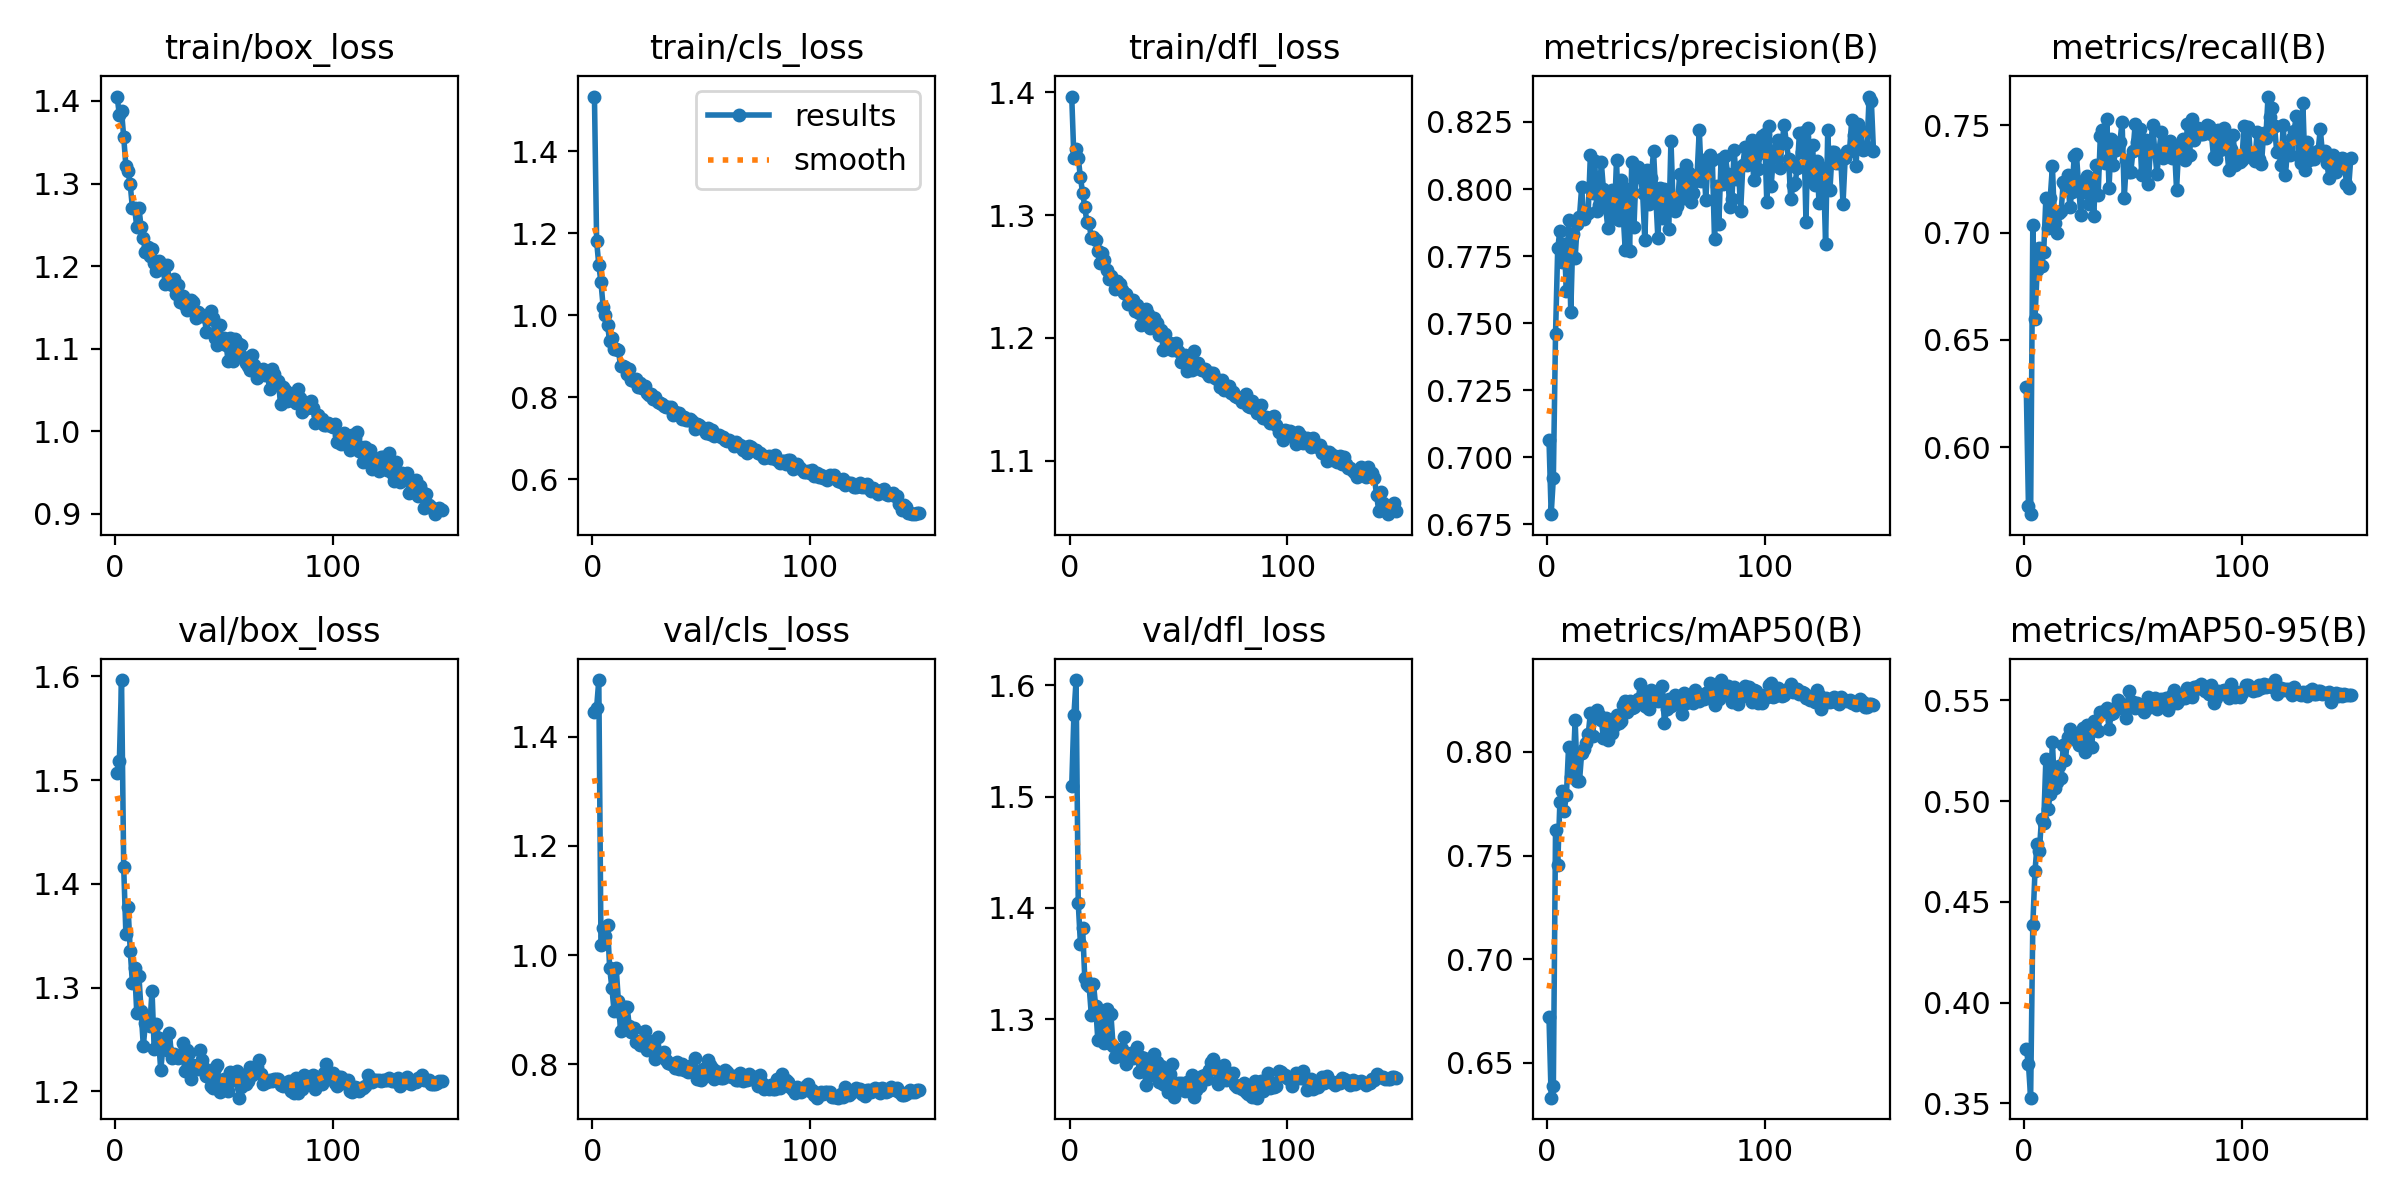

The file beside this chart, header and first rows:
epoch, train/box_loss, train/cls_loss, train/dfl_loss, metrics/precision(B), metrics/recall(B), metrics/mAP50(B), metrics/mAP50-95(B), val/box_loss, val/cls_loss, val/dfl_loss, lr/pg0, lr/pg1, lr/pg2
1, 1.405, 1.534, 1.397, 0.7066, 0.628, 0.672, 0.377, 1.507, 1.445, 1.51, 0.0006632, 0.0006632, 0.0006632
2, 1.383, 1.181, 1.347, 0.6788, 0.5727, 0.6333, 0.3696, 1.518, 1.453, 1.573, 0.001321, 0.001321, 0.001321
3, 1.388, 1.122, 1.354, 0.6923, 0.5687, 0.6389, 0.3529, 1.597, 1.504, 1.605, 0.00197, 0.00197, 0.00197
4, 1.356, 1.08, 1.346, 0.7458, 0.7038, 0.7623, 0.4385, 1.416, 1.019, 1.404, 0.00196, 0.00196, 0.00196
5, 1.321, 1.021, 1.331, 0.7778, 0.6598, 0.7453, 0.4653, 1.352, 1.05, 1.368, 0.001947, 0.001947, 0.001947
6, 1.315, 1.001, 1.318, 0.7844, 0.6826, 0.7758, 0.4787, 1.377, 1.035, 1.382, 0.001934, 0.001934, 0.001934
7, 1.299, 0.975, 1.306, 0.7728, 0.6927, 0.7811, 0.4753, 1.336, 1.054, 1.337, 0.001921, 0.001921, 0.001921
8, 1.27, 0.9375, 1.294, 0.7797, 0.6843, 0.7717, 0.4913, 1.304, 0.9762, 1.331, 0.001908, 0.001908, 0.001908
9, 1.27, 0.9454, 1.294, 0.762, 0.6908, 0.7793, 0.4894, 1.319, 0.9401, 1.33, 0.001894, 0.001894, 0.001894
10, 1.248, 0.9183, 1.281, 0.7886, 0.7161, 0.8026, 0.5206, 1.276, 0.8976, 1.304, 0.001881, 0.001881, 0.001881
11, 1.27, 0.9176, 1.282, 0.754, 0.7024, 0.788, 0.4959, 1.311, 0.9758, 1.331, 0.001868, 0.001868, 0.001868
12, 1.247, 0.9142, 1.279, 0.7831, 0.7161, 0.7899, 0.5036, 1.278, 0.9155, 1.312, 0.001855, 0.001855, 0.001855
13, 1.234, 0.8757, 1.271, 0.7743, 0.731, 0.8154, 0.5292, 1.244, 0.8604, 1.281, 0.001842, 0.001842, 0.001842
14, 1.217, 0.875, 1.261, 0.7871, 0.7043, 0.7858, 0.5063, 1.266, 0.8866, 1.301, 0.001828, 0.001828, 0.001828
15, 1.224, 0.8743, 1.269, 0.7897, 0.6998, 0.7858, 0.5095, 1.265, 0.9044, 1.297, 0.001815, 0.001815, 0.001815
16, 1.213, 0.8572, 1.263, 0.8007, 0.7092, 0.7995, 0.5173, 1.264, 0.905, 1.278, 0.001802, 0.001802, 0.001802
17, 1.221, 0.8684, 1.256, 0.7887, 0.7099, 0.8014, 0.5113, 1.297, 0.8701, 1.309, 0.001789, 0.001789, 0.001789
18, 1.204, 0.8421, 1.248, 0.7905, 0.7237, 0.8042, 0.5277, 1.241, 0.8589, 1.279, 0.001776, 0.001776, 0.001776
19, 1.194, 0.8387, 1.25, 0.7912, 0.7222, 0.8085, 0.5205, 1.265, 0.8664, 1.304, 0.001762, 0.001762, 0.001762
20, 1.206, 0.8441, 1.247, 0.8126, 0.7269, 0.8185, 0.5316, 1.252, 0.8409, 1.276, 0.001749, 0.001749, 0.001749
21, 1.197, 0.825, 1.24, 0.7985, 0.7122, 0.8079, 0.5358, 1.22, 0.8431, 1.266, 0.001736, 0.001736, 0.001736
22, 1.201, 0.8347, 1.246, 0.8106, 0.719, 0.8186, 0.5318, 1.243, 0.8352, 1.272, 0.001723, 0.001723, 0.001723
23, 1.179, 0.8215, 1.244, 0.7919, 0.7356, 0.8203, 0.5325, 1.248, 0.8351, 1.272, 0.00171, 0.00171, 0.00171
24, 1.201, 0.8269, 1.239, 0.7942, 0.7369, 0.8178, 0.5304, 1.24, 0.8616, 1.273, 0.001696, 0.001696, 0.001696
25, 1.181, 0.8103, 1.236, 0.8101, 0.7229, 0.8156, 0.5279, 1.256, 0.8272, 1.284, 0.001683, 0.001683, 0.001683
26, 1.177, 0.8061, 1.235, 0.7998, 0.7082, 0.8068, 0.5324, 1.233, 0.8318, 1.26, 0.00167, 0.00167, 0.00167
27, 1.185, 0.808, 1.227, 0.7933, 0.724, 0.8165, 0.536, 1.236, 0.8316, 1.266, 0.001657, 0.001657, 0.001657
28, 1.166, 0.7961, 1.23, 0.7855, 0.7189, 0.8059, 0.5242, 1.234, 0.8435, 1.27, 0.001644, 0.001644, 0.001644
29, 1.177, 0.8003, 1.231, 0.7972, 0.7267, 0.8155, 0.5377, 1.233, 0.8092, 1.266, 0.00163, 0.00163, 0.00163
30, 1.157, 0.7885, 1.222, 0.7998, 0.7135, 0.8089, 0.5275, 1.235, 0.85, 1.267, 0.001617, 0.001617, 0.001617
31, 1.164, 0.7846, 1.227, 0.7893, 0.7232, 0.8124, 0.5267, 1.247, 0.815, 1.275, 0.001604, 0.001604, 0.001604
32, 1.153, 0.7824, 1.221, 0.8107, 0.708, 0.818, 0.5395, 1.22, 0.8169, 1.252, 0.001591, 0.001591, 0.001591
33, 1.146, 0.7778, 1.21, 0.7886, 0.7317, 0.8138, 0.5354, 1.24, 0.8229, 1.266, 0.001578, 0.001578, 0.001578
34, 1.153, 0.776, 1.219, 0.8032, 0.7177, 0.815, 0.5347, 1.237, 0.8074, 1.265, 0.001564, 0.001564, 0.001564
35, 1.159, 0.7754, 1.224, 0.7915, 0.7449, 0.8224, 0.544, 1.212, 0.8026, 1.241, 0.001551, 0.001551, 0.001551
36, 1.156, 0.777, 1.22, 0.7772, 0.7477, 0.8243, 0.5443, 1.226, 0.8008, 1.252, 0.001538, 0.001538, 0.001538
37, 1.137, 0.7555, 1.208, 0.8001, 0.7327, 0.819, 0.5447, 1.222, 0.8009, 1.25, 0.001525, 0.001525, 0.001525
38, 1.144, 0.7642, 1.211, 0.777, 0.7532, 0.8243, 0.5463, 1.222, 0.794, 1.257, 0.001512, 0.001512, 0.001512
39, 1.142, 0.7601, 1.216, 0.81, 0.7209, 0.8211, 0.5356, 1.24, 0.8042, 1.269, 0.001498, 0.001498, 0.001498
40, 1.14, 0.7601, 1.212, 0.7857, 0.7435, 0.8216, 0.5433, 1.23, 0.7914, 1.262, 0.001485, 0.001485, 0.001485
41, 1.139, 0.7458, 1.202, 0.8065, 0.7314, 0.8244, 0.5436, 1.222, 0.8007, 1.244, 0.001472, 0.001472, 0.001472
42, 1.12, 0.7512, 1.207, 0.8084, 0.7388, 0.8256, 0.5469, 1.215, 0.7904, 1.258, 0.001459, 0.001459, 0.001459
43, 1.136, 0.7452, 1.19, 0.8044, 0.7398, 0.8329, 0.5503, 1.214, 0.7942, 1.241, 0.001446, 0.001446, 0.001446
44, 1.145, 0.743, 1.203, 0.7986, 0.7424, 0.8277, 0.5486, 1.205, 0.7861, 1.241, 0.001432, 0.001432, 0.001432
45, 1.137, 0.7469, 1.196, 0.7808, 0.7516, 0.8221, 0.5476, 1.204, 0.7963, 1.235, 0.001419, 0.001419, 0.001419
46, 1.113, 0.7412, 1.196, 0.8071, 0.7164, 0.8219, 0.5456, 1.223, 0.7892, 1.251, 0.001406, 0.001406, 0.001406
47, 1.105, 0.721, 1.19, 0.7945, 0.734, 0.8208, 0.5412, 1.225, 0.8117, 1.259, 0.001393, 0.001393, 0.001393
48, 1.128, 0.735, 1.193, 0.8042, 0.7283, 0.83, 0.5544, 1.2, 0.7738, 1.23, 0.00138, 0.00138, 0.00138
49, 1.106, 0.7314, 1.196, 0.8142, 0.7285, 0.8266, 0.5469, 1.21, 0.7723, 1.241, 0.001366, 0.001366, 0.001366
50, 1.113, 0.7259, 1.189, 0.7981, 0.738, 0.8278, 0.549, 1.212, 0.7712, 1.242, 0.001353, 0.001353, 0.001353
51, 1.105, 0.723, 1.181, 0.7816, 0.7506, 0.8245, 0.5462, 1.21, 0.7908, 1.242, 0.00134, 0.00134, 0.00134
52, 1.085, 0.7118, 1.182, 0.8005, 0.7421, 0.826, 0.5485, 1.201, 0.7781, 1.239, 0.001327, 0.001327, 0.001327
53, 1.113, 0.7236, 1.186, 0.789, 0.7485, 0.8319, 0.5474, 1.219, 0.8072, 1.236, 0.001314, 0.001314, 0.001314
54, 1.085, 0.7093, 1.173, 0.7999, 0.7268, 0.8141, 0.5456, 1.215, 0.7983, 1.243, 0.0013, 0.0013, 0.0013
55, 1.112, 0.7204, 1.184, 0.7924, 0.7285, 0.8207, 0.544, 1.211, 0.7938, 1.238, 0.001287, 0.001287, 0.001287
56, 1.092, 0.704, 1.174, 0.7851, 0.7431, 0.8254, 0.5476, 1.219, 0.7723, 1.25, 0.001274, 0.001274, 0.001274
57, 1.106, 0.7079, 1.19, 0.8181, 0.7228, 0.8221, 0.5517, 1.194, 0.7881, 1.23, 0.001261, 0.001261, 0.001261
58, 1.104, 0.7066, 1.179, 0.7942, 0.7389, 0.8243, 0.5465, 1.204, 0.7802, 1.236, 0.001248, 0.001248, 0.001248
59, 1.09, 0.7015, 1.18, 0.7918, 0.7504, 0.8274, 0.5484, 1.216, 0.7747, 1.243, 0.001234, 0.001234, 0.001234
60, 1.082, 0.7038, 1.175, 0.7935, 0.7382, 0.8256, 0.5509, 1.207, 0.7753, 1.24, 0.001221, 0.001221, 0.001221
... 90 more rows
